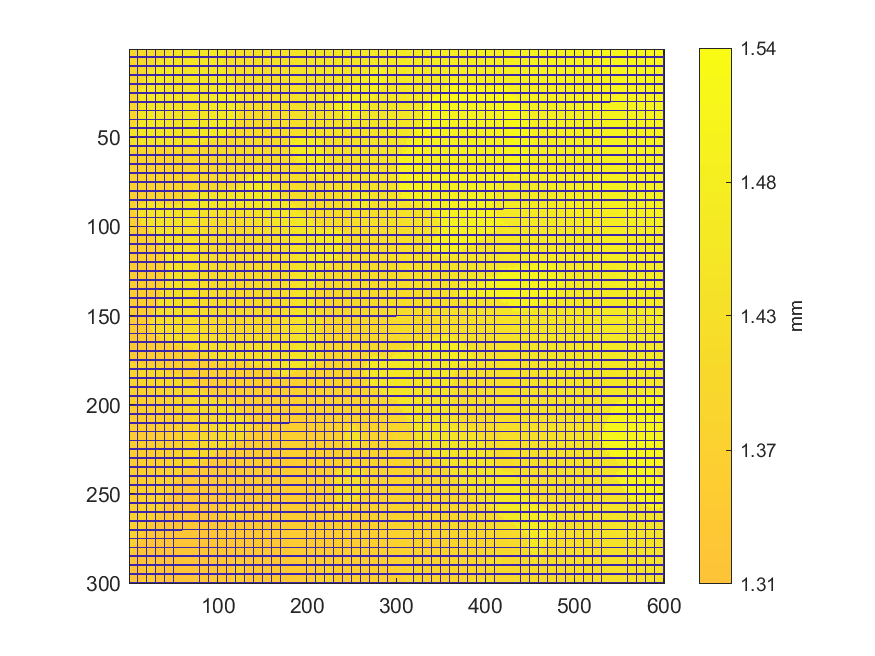

Data behind this chart, as committed beside it:
1.40158305419535, 1.40123376119969, 1.40057509440786, 1.40104414500204, 1.40112398340105, 1.40155311479572, 1.40668273193202, 1.40571469134404, 1.40373869096858, 0, 1.40346923637193, 1.40221178158754, 1.402980226178, 1.40358899397044, 1.40417780216313, 1.40475663055594, 1.40574463074367, 1.40588434794193, 1.40559493374553, 0, 1.40792022711665, 1.40699210572818, 1.40658293393326, 1.41035529828642
1.4, 1.401, 1.4, 1.401, 1.402, 1.4, 1.401, 1.402, 1.401, 0, 1.406, 1.402, 1.403, 1.404, 1.405, 1.408, 1.407, 1.409, 1.405, 0, 1.407, 1.409, 1.405, 1.408
1.399, 1.4, 1.4, 1.401, 1.399, 1.4, 1.4, 1.404, 1.407, 0, 1.4, 1.401, 1.402, 1.403, 1.403, 1.403, 1.403, 1.403, 1.404, 0, 1.405, 1.409, 1.407, 1.406
1.399, 1.4, 1.401, 1.4, 1.4, 1.4, 1.4, 1.4, 1.401, 0, 1.401, 1.403, 1.403, 1.403, 1.404, 1.405, 1.403, 1.404, 1.403, 0, 1.403, 1.41, 1.407, 1.406
0, 0, 0, 0, 0, 0, 0, 0, 0, 0, 0, 0, 0, 0, 0, 0, 0, 0, 0, 0, 0, 0, 0, 0
1.399, 1.399, 1.399, 1.399, 1.399, 1.4, 1.4, 1.4, 1.4, 0, 1.401, 1.401, 1.402, 1.402, 1.401, 1.401, 1.403, 1.404, 1.404, 0, 1.403, 1.404, 1.405, 1.406
1.398, 1.398, 1.399, 1.399, 1.399, 1.399, 1.401, 1.401, 1.407, 0, 1.404, 1.406, 1.4, 1.403, 1.402, 1.402, 1.403, 1.404, 1.403, 0, 1.403, 1.404, 1.405, 1.404
1.399, 1.4, 1.398, 1.403, 1.403, 1.402, 1.399, 1.402, 1.4, 0, 1.4, 1.4, 1.4, 1.401, 1.401, 1.402, 1.402, 1.402, 1.407, 0, 1.405, 1.404, 1.404, 1.405
1.399, 1.397, 1.397, 1.398, 1.399, 1.403, 1.398, 1.399, 1.401, 0, 1.404, 1.402, 1.401, 1.401, 1.402, 1.402, 1.404, 1.404, 1.403, 0, 1.404, 1.404, 1.405, 1.406
0, 0, 0, 0, 0, 0, 0, 0, 0, 0, 0, 0, 0, 0, 0, 0, 0, 0, 0, 0, 0, 0, 0, 0
1.397, 1.397, 1.403, 1.398, 1.397, 1.397, 1.398, 1.398, 1.398, 0, 1.399, 1.399, 1.4, 1.4, 1.401, 1.402, 1.406, 1.402, 1.402, 0, 1.406, 1.406, 1.407, 1.408
1.398, 1.397, 1.396, 1.396, 1.396, 1.398, 1.396, 1.397, 1.399, 0, 1.399, 1.399, 1.401, 1.402, 1.4, 1.401, 1.402, 1.403, 1.41, 0, 1.403, 1.403, 1.406, 1.408
1.396, 1.396, 1.4, 1.399, 1.399, 1.396, 1.397, 1.398, 1.397, 0, 1.398, 1.398, 1.399, 1.403, 1.401, 1.404, 1.401, 1.401, 1.406, 0, 1.408, 1.456, 1.455, 1.455
1.394, 1.395, 1.397, 1.4, 1.394, 1.396, 1.396, 1.396, 1.397, 0, 1.399, 1.399, 1.403, 1.403, 1.401, 1.401, 1.402, 1.401, 1.404, 0, 1.404, 1.404, 1.407, 1.459
0, 0, 0, 0, 0, 0, 0, 0, 0, 0, 0, 0, 0, 0, 0, 0, 0, 0, 0, 0, 0, 0, 0, 0
1.399, 1.395, 1.397, 1.399, 1.395, 1.397, 1.396, 1.397, 1.403, 0, 1.398, 1.399, 1.402, 1.399, 1.399, 1.401, 1.403, 1.402, 1.403, 0, 1.405, 1.406, 1.456, 1.462
1.397, 1.397, 1.393, 1.394, 1.395, 1.395, 1.397, 1.396, 1.396, 0, 1.398, 1.4, 1.4, 1.401, 1.401, 1.403, 1.404, 1.452, 1.405, 0, 1.405, 1.456, 1.457, 1.461
1.393, 1.393, 1.394, 1.395, 1.395, 1.395, 1.4, 1.397, 1.396, 0, 1.398, 1.402, 1.402, 1.403, 1.402, 1.402, 1.402, 1.465, 1.464, 0, 1.459, 1.457, 1.459, 1.459
1.394, 1.395, 1.396, 1.396, 1.395, 1.398, 1.401, 1.402, 1.396, 0, 1.4, 1.399, 1.4, 1.403, 1.405, 1.405, 1.463, 1.464, 1.464, 0, 1.454, 1.455, 1.455, 1.457
0, 0, 0, 0, 0, 0, 0, 0, 0, 0, 0, 0, 0, 0, 0, 0, 0, 0, 0, 0, 0, 0, 0, 0
1.391, 1.393, 1.394, 1.397, 1.399, 1.394, 1.396, 1.396, 1.403, 0, 1.401, 1.4, 1.401, 1.402, 1.402, 1.453, 1.453, 1.463, 1.462, 0, 1.464, 1.465, 1.464, 1.462
1.391, 1.391, 1.391, 1.393, 1.394, 1.395, 1.397, 1.399, 1.398, 0, 1.398, 1.4, 1.403, 1.466, 1.465, 1.465, 1.464, 1.459, 1.462, 0, 1.464, 1.464, 1.463, 1.463
1.394, 1.396, 1.392, 1.392, 1.392, 1.391, 1.393, 1.393, 1.399, 0, 1.4, 1.453, 1.466, 1.466, 1.464, 1.464, 1.464, 1.464, 1.464, 0, 1.464, 1.465, 1.462, 1.461
1.389, 1.398, 1.397, 1.391, 1.392, 1.392, 1.394, 1.394, 1.393, 0, 1.406, 1.454, 1.463, 1.463, 1.452, 1.463, 1.464, 1.464, 1.464, 0, 1.464, 1.464, 1.464, 1.465
0, 0, 0, 0, 0, 0, 0, 0, 0, 0, 0, 0, 0, 0, 0, 0, 0, 0, 0, 0, 0, 0, 0, 0
1.389, 1.39, 1.394, 1.39, 1.391, 1.391, 1.392, 1.392, 1.393, 0, 1.394, 1.462, 1.463, 1.464, 1.463, 1.462, 1.463, 1.463, 1.464, 0, 1.462, 1.464, 1.464, 1.464
1.389, 1.388, 1.389, 1.39, 1.391, 1.393, 1.392, 1.392, 1.393, 0, 1.451, 1.461, 1.396, 1.465, 1.458, 1.462, 1.461, 1.461, 1.462, 0, 1.463, 1.464, 1.464, 1.464
1.388, 1.388, 1.389, 1.389, 1.39, 1.39, 1.39, 1.391, 1.392, 0, 1.393, 1.461, 1.456, 1.46, 1.462, 1.465, 1.462, 1.463, 1.463, 0, 1.46, 1.458, 1.459, 1.461
1.39, 1.395, 1.391, 1.389, 1.39, 1.39, 1.39, 1.39, 1.393, 0, 1.393, 1.394, 1.458, 1.462, 1.46, 1.46, 1.458, 1.458, 1.457, 0, 1.457, 1.457, 1.458, 1.459
0, 0, 0, 0, 0, 0, 0, 0, 0, 0, 0, 0, 0, 0, 0, 0, 0, 0, 0, 0, 0, 0, 0, 0
1.388, 1.388, 1.389, 1.39, 1.391, 1.392, 1.392, 1.389, 1.392, 0, 1.393, 1.393, 1.461, 1.457, 1.457, 1.457, 1.457, 1.457, 1.458, 0, 1.458, 1.457, 1.457, 1.457
1.392, 1.389, 1.389, 1.389, 1.387, 1.388, 1.389, 1.396, 1.394, 0, 1.394, 1.459, 1.393, 1.458, 1.461, 1.461, 1.46, 1.456, 1.457, 0, 1.456, 1.457, 1.457, 1.457
1.389, 1.388, 1.388, 1.389, 1.39, 1.388, 1.388, 1.388, 1.39, 0, 1.391, 1.392, 1.392, 1.459, 1.459, 1.457, 1.457, 1.457, 1.458, 0, 1.456, 1.456, 1.457, 1.457
1.387, 1.387, 1.387, 1.386, 1.387, 1.388, 1.388, 1.389, 1.389, 0, 1.391, 1.392, 1.456, 1.457, 1.455, 1.461, 1.456, 1.456, 1.457, 0, 1.458, 1.456, 1.457, 1.456
0, 0, 0, 0, 0, 0, 0, 0, 0, 0, 0, 0, 0, 0, 0, 0, 0, 0, 0, 0, 0, 0, 0, 0
1.386, 1.386, 1.386, 1.389, 1.39, 1.393, 1.392, 1.39, 1.39, 0, 1.39, 1.457, 1.456, 1.455, 1.455, 1.455, 1.457, 1.455, 1.456, 0, 1.457, 1.458, 1.456, 1.457
1.392, 1.383, 1.384, 1.385, 1.387, 1.389, 1.389, 1.388, 1.393, 0, 1.455, 1.455, 1.455, 1.454, 1.455, 1.454, 1.458, 1.458, 1.456, 0, 1.455, 1.456, 1.456, 1.456
1.385, 1.384, 1.384, 1.386, 1.386, 1.387, 1.388, 1.391, 1.39, 0, 1.455, 1.456, 1.455, 1.455, 1.455, 1.455, 1.454, 1.454, 1.456, 0, 1.455, 1.456, 1.455, 1.457
1.384, 1.385, 1.385, 1.386, 1.386, 1.388, 1.389, 1.389, 1.389, 0, 1.39, 1.389, 1.455, 1.455, 1.454, 1.455, 1.455, 1.454, 1.454, 0, 1.455, 1.455, 1.456, 1.457
0, 0, 0, 0, 0, 0, 0, 0, 0, 0, 0, 0, 0, 0, 0, 0, 0, 0, 0, 0, 0, 0, 0, 0
1.382, 1.389, 1.386, 1.385, 1.393, 1.387, 1.387, 1.387, 1.452, 0, 1.388, 1.454, 1.453, 1.452, 1.453, 1.454, 1.454, 1.455, 1.455, 0, 1.457, 1.455, 1.455, 1.455
1.387, 1.389, 1.387, 1.387, 1.391, 1.387, 1.389, 1.45, 1.39, 0, 1.39, 1.451, 1.451, 1.452, 1.452, 1.455, 1.454, 1.455, 1.454, 0, 1.455, 1.455, 1.455, 1.456
1.386, 1.386, 1.386, 1.445, 1.452, 1.387, 1.451, 1.45, 1.45, 0, 1.451, 1.454, 1.449, 1.453, 1.454, 1.452, 1.452, 1.454, 1.453, 0, 1.451, 1.452, 1.455, 1.457
1.384, 1.384, 1.385, 1.454, 1.388, 1.446, 1.447, 1.45, 1.457, 0, 1.453, 1.449, 1.449, 1.451, 1.454, 1.453, 1.452, 1.454, 1.454, 0, 1.455, 1.455, 1.455, 1.455
0, 0, 0, 0, 0, 0, 0, 0, 0, 0, 0, 0, 0, 0, 0, 0, 0, 0, 0, 0, 0, 0, 0, 0
1.384, 1.447, 1.445, 1.444, 1.445, 1.445, 1.446, 1.444, 1.449, 0, 1.45, 1.451, 1.455, 1.449, 1.455, 1.451, 1.455, 1.453, 1.455, 0, 1.456, 1.455, 1.455, 1.456
1.386, 1.442, 1.443, 1.444, 1.435, 1.445, 1.448, 1.448, 1.446, 0, 1.449, 1.449, 1.448, 1.449, 1.451, 1.451, 1.451, 1.451, 1.453, 0, 1.455, 1.455, 1.456, 1.455
1.438, 1.439, 1.44, 1.44, 1.441, 1.445, 1.447, 1.447, 1.446, 0, 1.448, 1.448, 1.449, 1.449, 1.45, 1.451, 1.451, 1.453, 1.454, 0, 1.449, 1.455, 1.446, 1.459
1.447, 1.443, 1.441, 1.44, 1.448, 1.447, 1.447, 1.447, 1.449, 0, 1.448, 1.447, 1.447, 1.448, 1.447, 1.449, 1.448, 1.453, 1.451, 0, 1.448, 1.448, 1.444, 1.443
0, 0, 0, 0, 0, 0, 0, 0, 0, 0, 0, 0, 0, 0, 0, 0, 0, 0, 0, 0, 0, 0, 0, 0
1.437, 1.446, 1.444, 1.442, 1.443, 1.446, 1.445, 1.444, 1.446, 0, 1.449, 1.449, 1.448, 1.449, 1.45, 1.454, 1.453, 1.451, 1.449, 0, 1.451, 1.451, 1.452, 1.444
1.424, 1.415, 1.415, 1.435, 1.448, 1.447, 1.441, 1.447, 1.448, 0, 1.445, 1.449, 1.447, 1.446, 1.448, 1.449, 1.454, 1.449, 1.446, 0, 1.45, 1.45, 1.451, 1.444
1.413, 1.414, 1.414, 1.414, 1.438, 1.449, 1.425, 1.452, 1.432, 0, 1.446, 1.449, 1.436, 1.448, 1.448, 1.448, 1.45, 1.443, 1.443, 0, 1.446, 1.455, 1.452, 1.434
1.412, 1.419, 1.414, 1.414, 1.42, 1.434, 1.434, 1.425, 1.432, 0, 1.449, 1.448, 1.435, 1.382, 1.45, 1.45, 1.417, 1.424, 1.451, 0, 1.385, 1.446, 1.423, 1.423
0, 0, 0, 0, 0, 0, 0, 0, 0, 0, 0, 0, 0, 0, 0, 0, 0, 0, 0, 0, 0, 0, 0, 0
1.413, 1.423, 1.416, 1.42, 1.421, 1.419, 1.44, 1.381, 1.414, 0, 1.385, 1.381, 1.381, 1.429, 1.418, 1.425, 1.383, 1.423, 1.383, 0, 1.444, 1.424, 1.422, 1.421
1.377, 1.381, 1.377, 1.413, 1.379, 1.378, 1.378, 1.413, 1.381, 0, 1.41, 1.382, 1.382, 1.381, 1.38, 1.382, 1.422, 1.382, 1.385, 0, 1.382, 1.382, 1.383, 1.384
1.375, 1.375, 1.375, 1.378, 1.377, 1.378, 1.377, 1.378, 1.385, 0, 1.38, 1.379, 1.379, 1.379, 1.379, 1.38, 1.382, 1.381, 1.383, 0, 1.381, 1.382, 1.381, 1.386
1.374, 1.375, 1.378, 1.376, 1.375, 1.379, 1.377, 1.378, 1.38, 0, 1.411, 1.378, 1.379, 1.379, 1.378, 1.379, 1.38, 1.381, 1.379, 0, 1.381, 1.38, 1.38, 1.38
0, 0, 0, 0, 0, 0, 0, 0, 0, 0, 0, 0, 0, 0, 0, 0, 0, 0, 0, 0, 0, 0, 0, 0
1.373, 1.373, 1.375, 1.376, 1.374, 1.375, 1.375, 1.376, 1.377, 0, 1.383, 1.378, 1.378, 1.378, 1.378, 1.379, 1.381, 1.38, 1.38, 0, 1.38, 1.38, 1.381, 1.382
... 239 more rows
